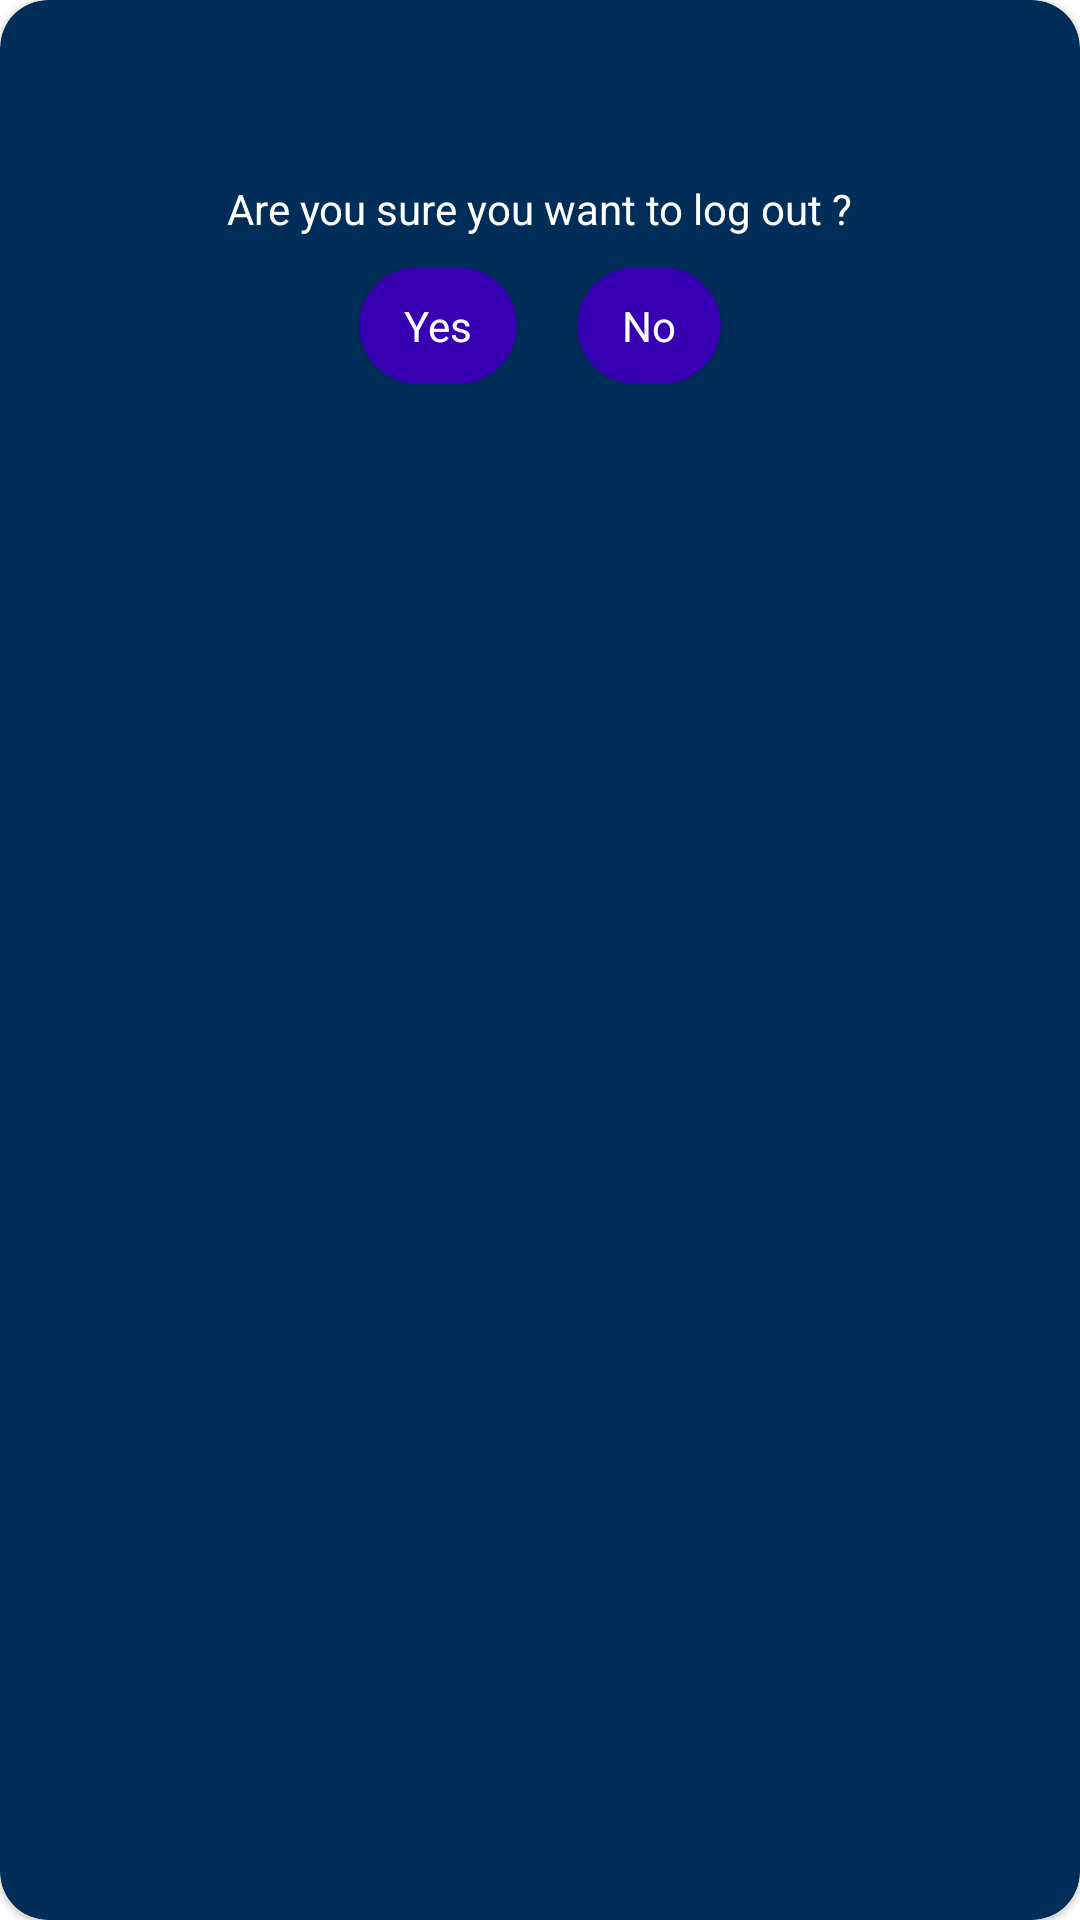

Reconstruct the res/layout file that produces this screen, plus the resources it refers to.
<!-- AndroidManifest.xml: application theme Theme.CryptocurrencyPriceTracker -->
<!-- res/layout/log_out_dialog.xml -->
<?xml version="1.0" encoding="utf-8"?>
<com.google.android.material.card.MaterialCardView
    xmlns:android="http://schemas.android.com/apk/res/android"
    xmlns:app="http://schemas.android.com/apk/res-auto"
    android:layout_marginTop="10dp"
    android:layout_marginBottom="10dp"
    android:layout_height="wrap_content"
    android:layout_width="wrap_content"
    android:layout_gravity="center"
    app:cardBackgroundColor="@color/bg"
    app:cardCornerRadius="16dp">


    <androidx.constraintlayout.widget.ConstraintLayout
        android:layout_width="match_parent"
        android:layout_height="match_parent"
        android:layout_margin="10dp"
        android:background="@color/bg">

        <LinearLayout
            android:layout_width="match_parent"
            android:layout_height="wrap_content"
            android:layout_marginBottom="603dp"
            android:gravity="center"
            android:orientation="vertical"
            app:layout_constraintEnd_toEndOf="parent"
            app:layout_constraintStart_toStartOf="parent"
            app:layout_constraintTop_toTopOf="parent">

            <ImageView
                android:layout_width="35dp"
                android:layout_height="35dp"
                android:layout_margin="5dp"
                android:src="@drawable/ic_baseline_logout_24" />

            <TextView
                android:layout_marginTop="5dp"
                android:layout_width="wrap_content"
                android:layout_height="wrap_content"
                android:text="Are you sure you want to log out ?"
                android:textColor="@color/white"
                android:textSize="14sp" />

            <LinearLayout
                android:layout_marginTop="10dp"
                android:layout_width="match_parent"
                android:layout_height="wrap_content"
                android:gravity="center"
                android:orientation="horizontal">

                <com.google.android.material.card.MaterialCardView
                    android:id="@+id/yesBtn"
                    android:layout_marginEnd="10dp"
                    android:layout_width="wrap_content"
                    android:layout_height="wrap_content"
                    app:cardBackgroundColor="@color/purple_700"
                    app:cardCornerRadius="20dp">

                    <TextView
                        android:layout_width="wrap_content"
                        android:layout_height="wrap_content"
                        android:textSize="14sp"
                        android:textColor="@color/white"
                        android:layout_marginStart="15dp"
                        android:layout_marginEnd="15dp"
                        android:layout_marginBottom="10dp"
                        android:layout_marginTop="10dp"
                        android:text="Yes"/>

                </com.google.android.material.card.MaterialCardView>

                <com.google.android.material.card.MaterialCardView
                    android:id="@+id/noBtn"
                    android:layout_marginStart="10dp"
                    android:layout_width="wrap_content"
                    android:layout_height="wrap_content"
                    app:cardBackgroundColor="@color/purple_700"
                    app:cardCornerRadius="20dp">

                    <TextView
                        android:layout_width="wrap_content"
                        android:layout_height="wrap_content"
                        android:textSize="14sp"
                        android:textColor="@color/white"
                        android:layout_marginStart="15dp"
                        android:layout_marginEnd="15dp"
                        android:layout_marginBottom="10dp"
                        android:layout_marginTop="10dp"
                        android:text="No"/>

                </com.google.android.material.card.MaterialCardView>

            </LinearLayout>

        </LinearLayout>


    </androidx.constraintlayout.widget.ConstraintLayout>


</com.google.android.material.card.MaterialCardView>
<!-- resources referenced by this layout -->
<resources>
  <color name="bg">#002e58</color>
  <color name="purple_700">#FF3700B3</color>
  <color name="white">#FFFFFFFF</color>
  <style name="Theme.CryptocurrencyPriceTracker" parent="Theme.MaterialComponents.DayNight.NoActionBar">
          
          <item name="colorPrimary">@color/purple_500</item>
          <item name="colorPrimaryVariant">@color/bg</item>
          <item name="colorOnPrimary">@color/white</item>
          
          <item name="colorSecondary">@color/teal_200</item>
          <item name="colorSecondaryVariant">@color/teal_700</item>
          <item name="colorOnSecondary">@color/black</item>
          
          <item name="android:statusBarColor" tools:targetApi="l">?attr/colorPrimaryVariant</item>
          
      </style>
  <color name="purple_500">#FF6200EE</color>
  <color name="teal_200">#00FFFF</color>
  <color name="teal_700">#FF018786</color>
  <color name="black">#FF000000</color>
</resources>
